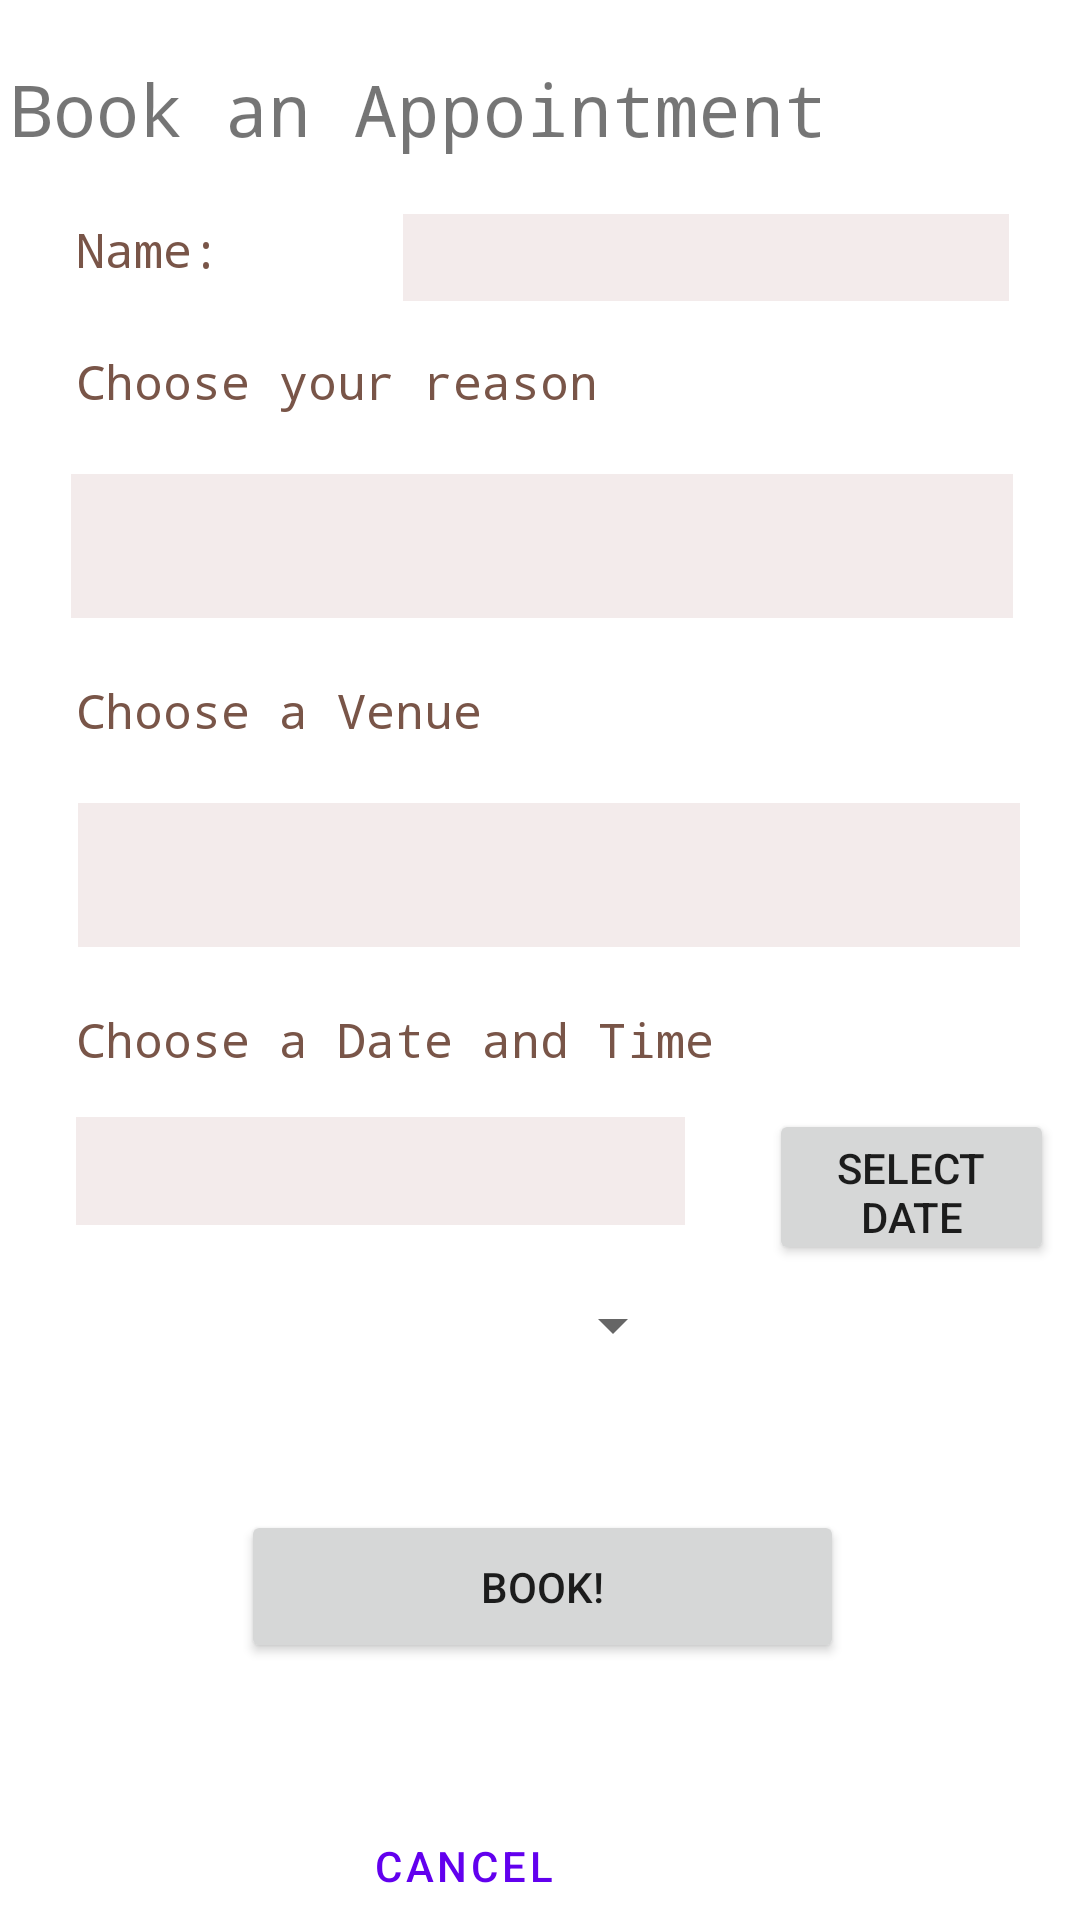

Here is an Android app screen rendered from its layout file. Give the layout XML and the strings, colors and styles it references.
<!-- AndroidManifest.xml: application theme Theme.MobileAssignment -->
<!-- res/layout/activity_user_book.xml -->
<?xml version="1.0" encoding="utf-8"?>
<layout xmlns:tools="http://schemas.android.com/tools"
    xmlns:android="http://schemas.android.com/apk/res/android"
    xmlns:app="http://schemas.android.com/apk/res-auto">

    <androidx.constraintlayout.widget.ConstraintLayout
        android:layout_width="match_parent"
        android:layout_height="match_parent">


        <ScrollView
            android:id="@+id/scrollView3"
            android:layout_width="414dp"
            android:layout_height="593dp"
            app:layout_constraintEnd_toEndOf="parent"
            app:layout_constraintStart_toStartOf="parent"
            app:layout_constraintTop_toTopOf="parent">

            <androidx.constraintlayout.widget.ConstraintLayout
                android:layout_width="match_parent"
                android:layout_height="wrap_content">

                <TextView
                    android:id="@+id/textView7"
                    android:layout_width="wrap_content"
                    android:layout_height="wrap_content"
                    android:layout_marginStart="30dp"
                    android:layout_marginTop="20dp"
                    android:fontFamily="monospace"
                    android:text="Book an Appointment"
                    android:textSize="24sp"
                    app:layout_constraintStart_toStartOf="parent"
                    app:layout_constraintTop_toTopOf="parent" />

                <TextView
                    android:id="@+id/textView8"
                    android:layout_width="wrap_content"
                    android:layout_height="wrap_content"
                    android:layout_marginStart="52dp"
                    android:layout_marginTop="64dp"
                    android:fontFamily="monospace"
                    android:text="Choose your reason"
                    android:textColor="#795548"
                    android:textSize="16sp"
                    app:layout_constraintStart_toStartOf="parent"
                    app:layout_constraintTop_toBottomOf="@+id/textView7" />

                <TextView
                    android:id="@+id/textView18"
                    android:layout_width="89dp"
                    android:layout_height="28dp"
                    android:layout_marginStart="52dp"
                    android:layout_marginTop="20dp"
                    android:fontFamily="monospace"
                    android:text="Name:"
                    android:textColor="#795548"
                    android:textSize="16sp"
                    app:layout_constraintStart_toStartOf="parent"
                    app:layout_constraintTop_toBottomOf="@+id/textView7" />

                <Spinner
                    android:id="@+id/spinReason"
                    android:layout_width="314dp"
                    android:layout_height="48dp"
                    android:layout_marginStart="27dp"
                    android:layout_marginTop="20dp"
                    android:layout_marginEnd="16dp"
                    android:background="#F3EBEB"
                    android:contentDescription="choose a reason"
                    app:layout_constraintEnd_toEndOf="parent"
                    app:layout_constraintHorizontal_bias="0.412"
                    app:layout_constraintStart_toStartOf="parent"
                    app:layout_constraintTop_toBottomOf="@+id/textView8"
                    tools:ignore="DuplicateSpeakableTextCheck,SpeakableTextPresentCheck,TouchTargetSizeCheck" />

                <TextView
                    android:id="@+id/textView9"
                    android:layout_width="wrap_content"
                    android:layout_height="wrap_content"
                    android:layout_marginStart="52dp"
                    android:layout_marginTop="20dp"
                    android:fontFamily="monospace"
                    android:text="Choose a Venue"
                    android:textColor="#795548"
                    android:textSize="16sp"
                    app:layout_constraintStart_toStartOf="parent"
                    app:layout_constraintTop_toBottomOf="@+id/spinReason" />

                <TextView
                    android:id="@+id/textView14"
                    android:layout_width="wrap_content"
                    android:layout_height="wrap_content"
                    android:layout_marginStart="52dp"
                    android:layout_marginTop="20dp"
                    android:fontFamily="monospace"
                    android:text="Choose a Date and Time"
                    android:textColor="#795548"
                    android:textSize="16sp"
                    app:layout_constraintStart_toStartOf="parent"
                    app:layout_constraintTop_toBottomOf="@+id/spinVenue" />

                <Spinner
                    android:id="@+id/spinVenue"
                    android:layout_width="314dp"
                    android:layout_height="48dp"
                    android:layout_marginStart="52dp"
                    android:layout_marginTop="20dp"
                    android:layout_marginEnd="33dp"
                    android:background="#F3EBEB"
                    app:layout_constraintEnd_toEndOf="parent"
                    app:layout_constraintHorizontal_bias="0.055"
                    app:layout_constraintStart_toStartOf="parent"
                    app:layout_constraintTop_toBottomOf="@+id/textView9"
                    tools:ignore="SpeakableTextPresentCheck" />

                <Button
                    android:id="@+id/btnBook2"
                    android:layout_width="201dp"
                    android:layout_height="51dp"
                    android:layout_marginStart="107dp"
                    android:layout_marginTop="40dp"
                    android:layout_marginEnd="106dp"
                    android:text="BOOK!"
                    android:textColorLink="@color/teal_700"
                    app:layout_constraintEnd_toEndOf="parent"
                    app:layout_constraintStart_toStartOf="parent"
                    app:layout_constraintTop_toBottomOf="@+id/spinTime" />

                <Spinner
                    android:id="@+id/spinTime"
                    android:layout_width="203dp"
                    android:layout_height="43dp"
                    android:layout_marginTop="12dp"
                    app:layout_constraintEnd_toEndOf="@+id/tvTimePicker"
                    app:layout_constraintHorizontal_bias="0.0"
                    app:layout_constraintStart_toStartOf="@+id/tvTimePicker"
                    app:layout_constraintTop_toBottomOf="@+id/tvTimePicker"
                    tools:ignore="TouchTargetSizeCheck" />

                <TextView
                    android:id="@+id/tvTimePicker"
                    android:layout_width="203dp"
                    android:layout_height="36dp"
                    android:layout_marginStart="52dp"
                    android:layout_marginTop="15dp"
                    android:background="#F3EBEB"
                    app:layout_constraintStart_toStartOf="parent"
                    app:layout_constraintTop_toBottomOf="@+id/textView14" />

                <Button
                    android:id="@+id/btnTimePicker"
                    android:layout_width="95dp"
                    android:layout_height="52dp"
                    android:layout_marginStart="28dp"
                    android:text="Select Date"
                    app:layout_constraintBottom_toBottomOf="@+id/tvTimePicker"
                    app:layout_constraintStart_toEndOf="@+id/tvTimePicker"
                    app:layout_constraintTop_toTopOf="@+id/tvTimePicker"
                    app:layout_constraintVertical_bias="0.187" />

                <TextView
                    android:id="@+id/tvBookingName"
                    android:layout_width="202dp"
                    android:layout_height="29dp"
                    android:layout_marginStart="20dp"
                    android:background="#F3EBEB"
                    app:layout_constraintBottom_toBottomOf="@+id/textView18"
                    app:layout_constraintStart_toEndOf="@+id/textView18"
                    app:layout_constraintTop_toTopOf="@+id/textView18"
                    app:layout_constraintVertical_bias="1.0" />


            </androidx.constraintlayout.widget.ConstraintLayout>
        </ScrollView>

        <LinearLayout
            android:id="@+id/linearLayout"
            android:layout_width="412dp"
            android:layout_height="83dp"
            android:orientation="horizontal"
            app:layout_constraintEnd_toEndOf="parent"
            app:layout_constraintHorizontal_bias="1.0"
            app:layout_constraintStart_toStartOf="parent"
            app:layout_constraintTop_toBottomOf="@+id/scrollView3">

            <Button
                android:id="@+id/btnHome"
                style="?android:attr/buttonBarButtonStyle"
                android:layout_width="wrap_content"
                android:layout_height="wrap_content"
                android:layout_margin="5dp"
                android:layout_weight="1"
                android:text="Cancel"
                tools:ignore="TouchTargetSizeCheck" />

        </LinearLayout>
    </androidx.constraintlayout.widget.ConstraintLayout>

</layout>
<!-- resources referenced by this layout -->
<resources>
  <style name="Theme.MobileAssignment" parent="Theme.MaterialComponents.Light.NoActionBar">
          
          <item name="colorPrimary">@color/purple_500</item>
          <item name="colorPrimaryVariant">@color/purple_700</item>
          <item name="colorOnPrimary">@color/white</item>
          
          <item name="colorSecondary">@color/teal_200</item>
          <item name="colorSecondaryVariant">@color/teal_700</item>
          <item name="colorOnSecondary">@color/black</item>
          
          <item name="android:statusBarColor" tools:targetApi="l">?attr/colorPrimaryVariant</item>
          
      </style>
  <!-- not gathered from this repository: default colours our renderer supplied (Android Studio template values) -->
  <color name="purple_500">#FF6200EE</color>
  <color name="purple_700">#FF3700B3</color>
  <color name="teal_200">#FF03DAC5</color>
  <color name="teal_700">#FF018786</color>
  <color name="black">#FF000000</color>
  <color name="white">#FFFFFFFF</color>
</resources>
